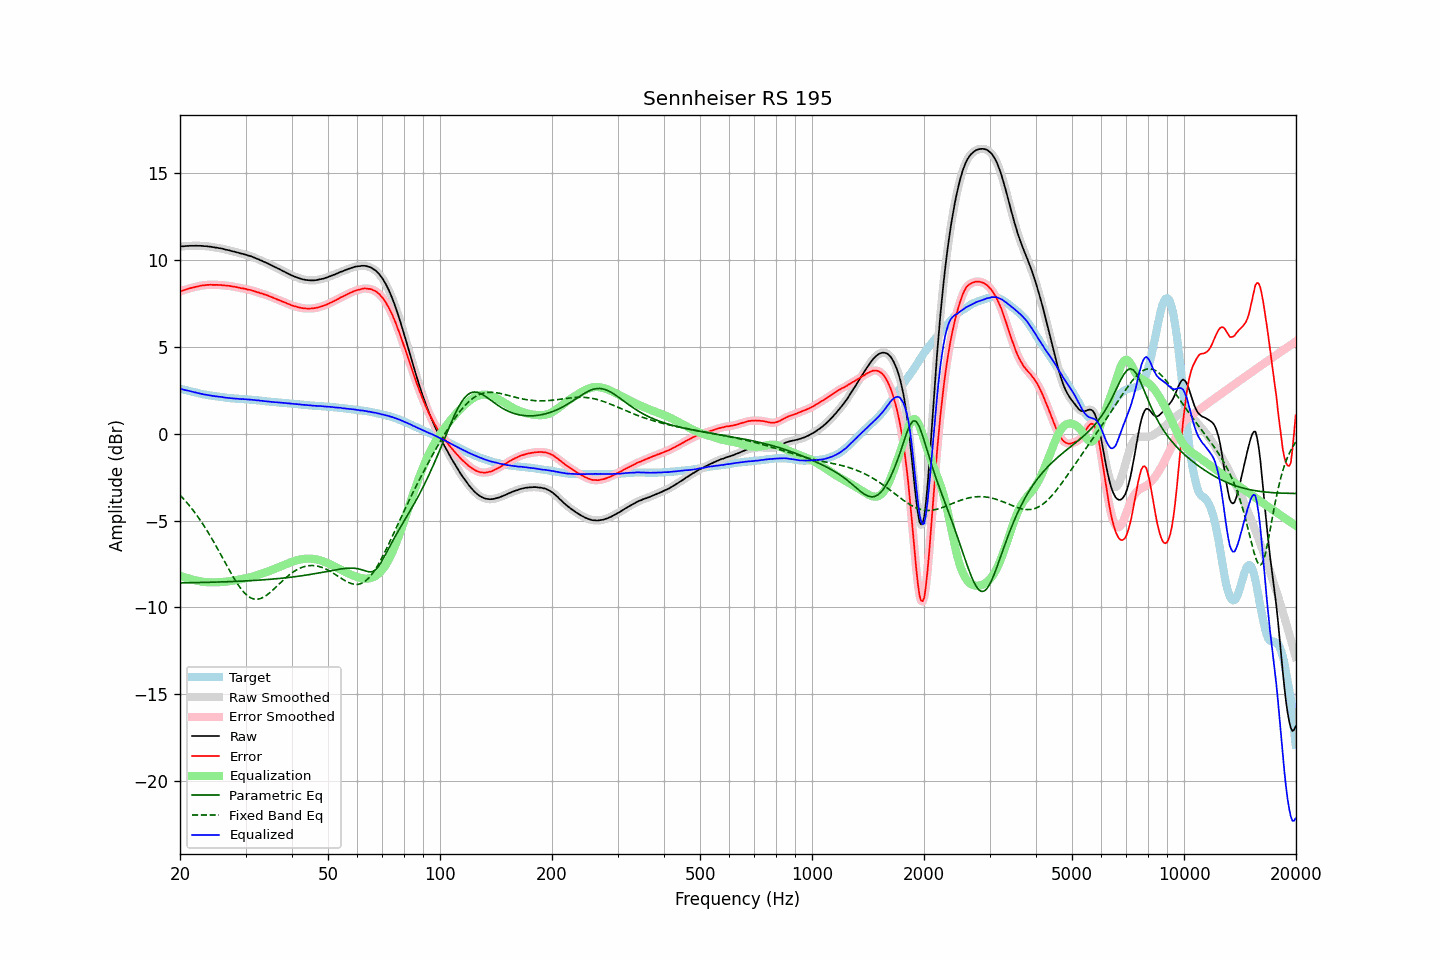

Values plotted in this chart, from the file beside it:
frequency, raw, error, smoothed, error_smoothed, equalization, parametric_eq, fixed_band_eq, equalized_raw, equalized_smoothed, target
20.00, 10.76, 8.18, 10.76, 8.18, -8.18, -8.59, -3.53, 2.59, 2.59, 2.59
20.20, 10.77, 8.21, 10.77, 8.21, -8.21, -8.59, -3.63, 2.56, 2.56, 2.57
20.40, 10.77, 8.24, 10.78, 8.24, -8.24, -8.59, -3.73, 2.53, 2.54, 2.53
20.61, 10.78, 8.27, 10.78, 8.27, -8.27, -8.58, -3.83, 2.51, 2.51, 2.51
20.81, 10.79, 8.30, 10.79, 8.30, -8.30, -8.58, -3.94, 2.49, 2.49, 2.49
21.02, 10.79, 8.33, 10.80, 8.33, -8.33, -8.58, -4.05, 2.47, 2.47, 2.46
21.23, 10.80, 8.36, 10.80, 8.36, -8.35, -8.58, -4.16, 2.45, 2.45, 2.44
21.44, 10.80, 8.38, 10.80, 8.38, -8.38, -8.58, -4.28, 2.42, 2.42, 2.42
21.66, 10.80, 8.40, 10.80, 8.40, -8.40, -8.58, -4.39, 2.40, 2.40, 2.40
21.87, 10.80, 8.42, 10.81, 8.42, -8.43, -8.57, -4.52, 2.38, 2.38, 2.38
22.09, 10.81, 8.45, 10.81, 8.44, -8.45, -8.57, -4.64, 2.36, 2.36, 2.36
22.31, 10.80, 8.46, 10.81, 8.47, -8.47, -8.57, -4.77, 2.33, 2.34, 2.34
22.54, 10.80, 8.49, 10.80, 8.49, -8.49, -8.57, -4.90, 2.31, 2.32, 2.31
22.76, 10.80, 8.51, 10.80, 8.51, -8.51, -8.57, -5.04, 2.30, 2.29, 2.29
22.99, 10.79, 8.52, 10.79, 8.52, -8.52, -8.56, -5.17, 2.27, 2.27, 2.27
23.22, 10.78, 8.53, 10.79, 8.53, -8.53, -8.56, -5.32, 2.25, 2.25, 2.25
23.45, 10.78, 8.54, 10.78, 8.54, -8.54, -8.56, -5.46, 2.24, 2.24, 2.24
23.69, 10.77, 8.55, 10.77, 8.55, -8.55, -8.56, -5.61, 2.22, 2.22, 2.22
23.92, 10.76, 8.55, 10.76, 8.56, -8.56, -8.55, -5.76, 2.21, 2.21, 2.21
24.16, 10.75, 8.56, 10.75, 8.56, -8.56, -8.55, -5.92, 2.19, 2.19, 2.19
24.40, 10.73, 8.55, 10.73, 8.56, -8.56, -8.55, -6.07, 2.17, 2.18, 2.18
24.65, 10.72, 8.56, 10.72, 8.56, -8.56, -8.55, -6.23, 2.16, 2.16, 2.17
24.89, 10.70, 8.56, 10.70, 8.55, -8.56, -8.54, -6.39, 2.14, 2.15, 2.15
25.14, 10.69, 8.56, 10.69, 8.55, -8.55, -8.54, -6.56, 2.14, 2.14, 2.14
25.39, 10.67, 8.55, 10.68, 8.55, -8.55, -8.54, -6.73, 2.12, 2.13, 2.12
25.65, 10.66, 8.55, 10.66, 8.55, -8.54, -8.54, -6.89, 2.12, 2.12, 2.11
25.91, 10.64, 8.54, 10.64, 8.54, -8.54, -8.53, -7.06, 2.10, 2.10, 2.10
26.16, 10.62, 8.53, 10.62, 8.53, -8.53, -8.53, -7.23, 2.09, 2.09, 2.09
26.43, 10.59, 8.52, 10.60, 8.52, -8.52, -8.53, -7.40, 2.07, 2.07, 2.07
26.69, 10.57, 8.51, 10.57, 8.51, -8.51, -8.52, -7.57, 2.06, 2.06, 2.06
26.96, 10.55, 8.50, 10.55, 8.50, -8.50, -8.52, -7.74, 2.05, 2.05, 2.05
27.23, 10.53, 8.49, 10.53, 8.49, -8.49, -8.52, -7.91, 2.04, 2.04, 2.04
27.50, 10.50, 8.47, 10.51, 8.47, -8.47, -8.51, -8.07, 2.03, 2.03, 2.03
27.77, 10.48, 8.45, 10.48, 8.46, -8.46, -8.51, -8.23, 2.02, 2.02, 2.03
28.05, 10.46, 8.45, 10.46, 8.44, -8.44, -8.50, -8.39, 2.02, 2.02, 2.02
28.33, 10.43, 8.43, 10.44, 8.43, -8.43, -8.50, -8.53, 2.01, 2.01, 2.01
28.62, 10.41, 8.41, 10.41, 8.41, -8.41, -8.50, -8.68, 2.01, 2.00, 2.01
28.90, 10.38, 8.39, 10.38, 8.39, -8.39, -8.49, -8.81, 1.99, 1.99, 1.99
29.19, 10.35, 8.36, 10.36, 8.37, -8.37, -8.49, -8.94, 1.98, 1.99, 1.99
29.48, 10.34, 8.36, 10.34, 8.35, -8.35, -8.48, -9.05, 1.99, 1.98, 1.98
29.78, 10.31, 8.33, 10.31, 8.33, -8.33, -8.48, -9.16, 1.98, 1.98, 1.98
30.08, 10.29, 8.32, 10.29, 8.32, -8.32, -8.47, -9.25, 1.98, 1.97, 1.97
30.38, 10.25, 8.28, 10.26, 8.29, -8.30, -8.47, -9.33, 1.96, 1.96, 1.97
30.68, 10.23, 8.28, 10.23, 8.27, -8.27, -8.46, -9.39, 1.96, 1.96, 1.96
30.99, 10.20, 8.26, 10.20, 8.25, -8.25, -8.46, -9.45, 1.95, 1.95, 1.95
31.30, 10.17, 8.23, 10.17, 8.23, -8.22, -8.45, -9.49, 1.95, 1.95, 1.94
31.61, 10.13, 8.20, 10.13, 8.20, -8.20, -8.45, -9.52, 1.93, 1.93, 1.93
31.93, 10.09, 8.17, 10.09, 8.17, -8.17, -8.44, -9.53, 1.92, 1.92, 1.92
32.24, 10.05, 8.13, 10.05, 8.14, -8.14, -8.44, -9.53, 1.91, 1.91, 1.92
32.57, 10.02, 8.11, 10.02, 8.11, -8.11, -8.43, -9.51, 1.91, 1.90, 1.91
32.89, 9.97, 8.08, 9.98, 8.08, -8.08, -8.42, -9.49, 1.89, 1.89, 1.90
33.22, 9.94, 8.06, 9.94, 8.05, -8.05, -8.42, -9.45, 1.89, 1.88, 1.88
33.55, 9.89, 8.02, 9.89, 8.02, -8.02, -8.41, -9.41, 1.87, 1.87, 1.87
33.89, 9.85, 7.99, 9.85, 7.99, -7.99, -8.40, -9.35, 1.86, 1.86, 1.86
34.23, 9.81, 7.96, 9.81, 7.96, -7.96, -8.40, -9.29, 1.86, 1.85, 1.85
34.57, 9.77, 7.93, 9.77, 7.93, -7.92, -8.39, -9.22, 1.85, 1.85, 1.85
34.92, 9.72, 7.89, 9.72, 7.89, -7.89, -8.38, -9.14, 1.84, 1.84, 1.84
35.27, 9.67, 7.85, 9.68, 7.85, -7.85, -8.37, -9.06, 1.82, 1.83, 1.82
35.62, 9.63, 7.81, 9.63, 7.81, -7.81, -8.37, -8.98, 1.82, 1.82, 1.82
35.97, 9.58, 7.77, 9.58, 7.77, -7.78, -8.36, -8.89, 1.81, 1.81, 1.81
... 635 more rows
